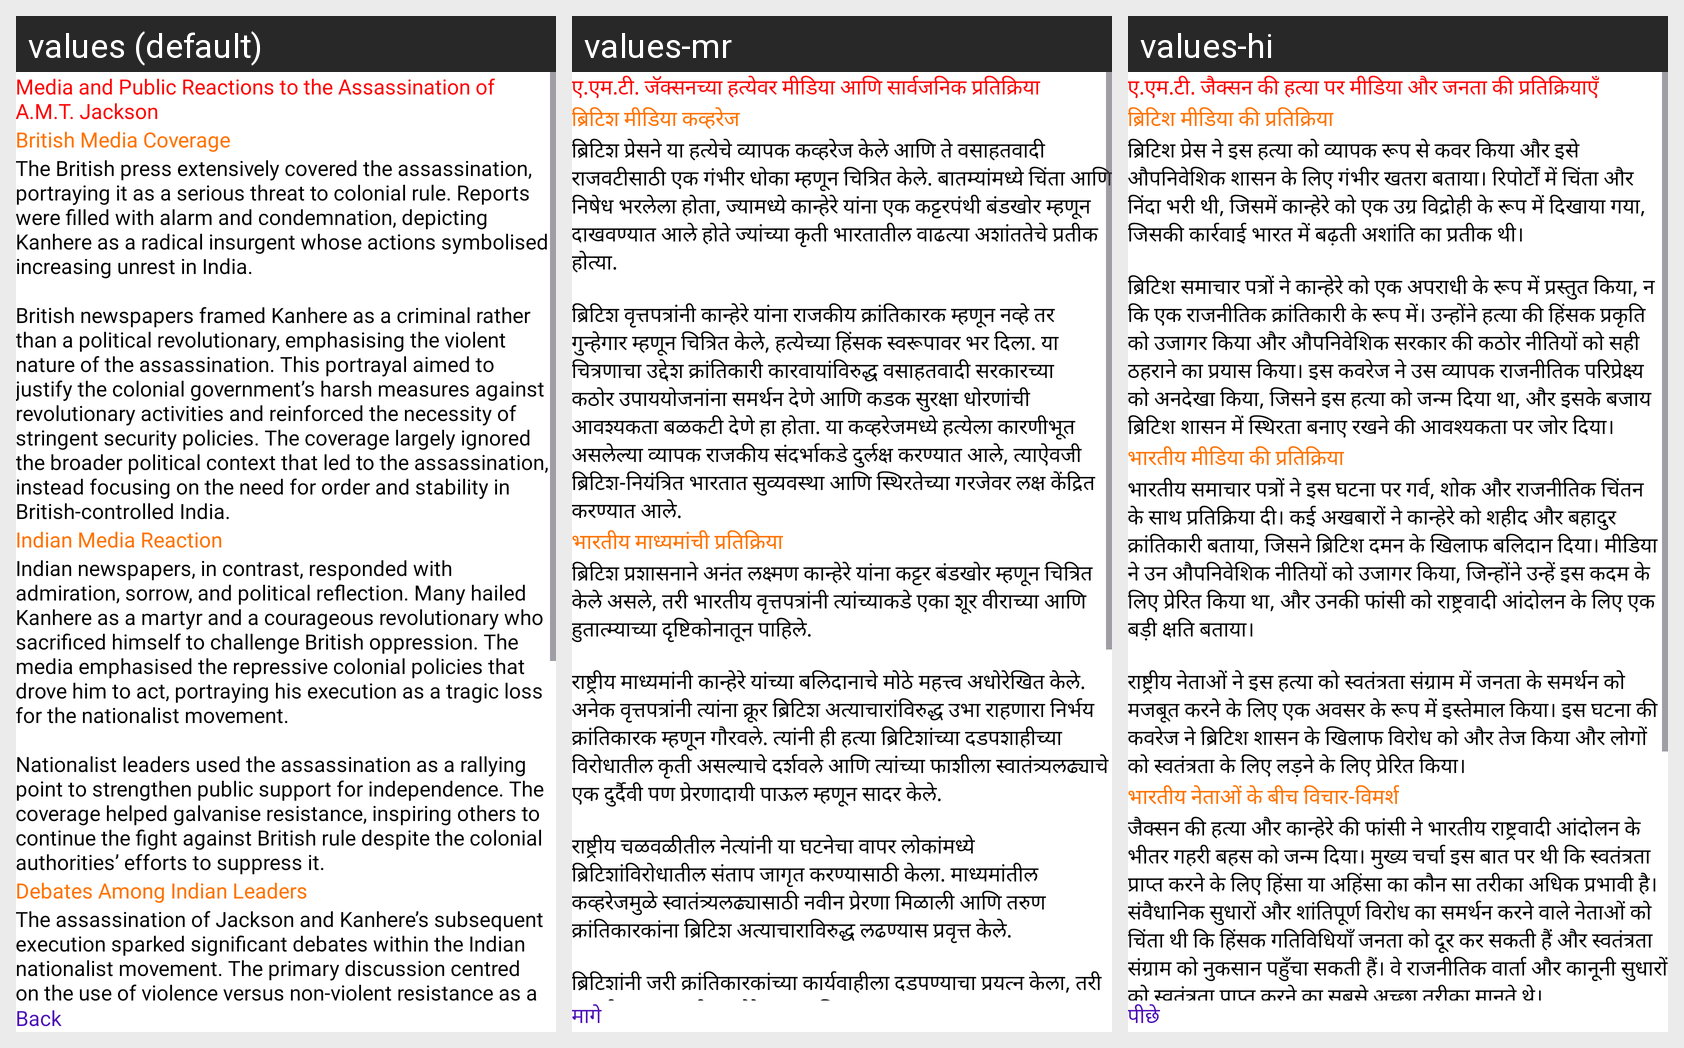

Here is an Android app screen in its default locale and in the app's own translations. Write out the translated-string differences for the strings that appear on this screen.
Android screen res/layout/fragment_anant_media_and_public.xml rendered under 3 locales, left to right: values (default), values-mr, values-hi. Device: Nexus 5 (rendered at 1080×1920; each locale shown at half size, 540×960, under a caption strip naming it); theme Theme.FamousPersonality.
Strings drawn on this screen, with the default value and each locale's value (text and hints the layout hard-codes, and strings that could not be matched under every locale, appear in the picture but are not listed):

anant_heading22
  values: Media and Public Reactions to the Assassination of A.M.T. Jackson
  values-mr: ए.एम.टी. जॅक्सनच्या हत्येवर मीडिया आणि सार्वजनिक प्रतिक्रिया
  values-hi: ए.एम.टी. जैक्सन की हत्या पर मीडिया और जनता की प्रतिक्रियाएँ

anant_heading22.1
  values: British Media Coverage
  values-mr: ब्रिटिश मीडिया कव्हरेज
  values-hi: ब्रिटिश मीडिया की प्रतिक्रिया

anant_title22.1
  values: The British press extensively covered the assassination, portraying it as a serious threat to colonial rule. Reports were filled with alarm and condemnation, depicting Kanhere as a radical insurgent whose actions symbolised increasing unrest in India.
      
      British newspapers framed Kanhere as a criminal rather than a political revolutionary, emphasising the violent nature of the assassination. This …[clipped]
  values-mr: ब्रिटिश प्रेसने या हत्येचे व्यापक कव्हरेज केले आणि ते वसाहतवादी राजवटीसाठी एक गंभीर धोका म्हणून चित्रित केले. बातम्यांमध्ये चिंता आणि निषेध भरलेला होता, ज्यामध्ये कान्हेरे यांना एक कट्टरपंथी बंडखोर म्हणून दाखवण्यात आले होते ज्यांच्या कृती भारतातील वाढत्या अशांततेचे प्रतीक होत्या.
      
      ब्रिटिश वृत्तपत्रांनी कान्हेरे यांना राजकीय क्रांतिकारक म्हणून नव्हे तर गुन्हेगार म्हणून चित्रित केले, हत्येच्या …[clipped]
  values-hi: ब्रिटिश प्रेस ने इस हत्या को व्यापक रूप से कवर किया और इसे औपनिवेशिक शासन के लिए गंभीर खतरा बताया। रिपोर्टों में चिंता और निंदा भरी थी, जिसमें कान्हेरे को एक उग्र विद्रोही के रूप में दिखाया गया, जिसकी कार्रवाई भारत में बढ़ती अशांति का प्रतीक थी।
      
      ब्रिटिश समाचार पत्रों ने कान्हेरे को एक अपराधी के रूप में प्रस्तुत किया, न कि एक राजनीतिक क्रांतिकारी के रूप में। उन्होंने हत्या की हिंसक प्रकृति को …[clipped]

anant_heading22.2
  values: Indian Media Reaction
  values-mr: भारतीय माध्यमांची प्रतिक्रिया
  values-hi: भारतीय मीडिया की प्रतिक्रिया

anant_title22.2
  values: Indian newspapers, in contrast, responded with admiration, sorrow, and political reflection. Many hailed Kanhere as a martyr and a courageous revolutionary who sacrificed himself to challenge British oppression. The media emphasised the repressive colonial policies that drove him to act, portraying his execution as a tragic loss for the nationalist movement.
      
      Nationalist leaders used the …[clipped]
  values-mr: ब्रिटिश प्रशासनाने अनंत लक्ष्मण कान्हेरे यांना कट्टर बंडखोर म्हणून चित्रित केले असले, तरी भारतीय वृत्तपत्रांनी त्यांच्याकडे एका शूर वीराच्या आणि हुतात्म्याच्या दृष्टिकोनातून पाहिले.
      
      राष्ट्रीय माध्यमांनी कान्हेरे यांच्या बलिदानाचे मोठे महत्त्व अधोरेखित केले. अनेक वृत्तपत्रांनी त्यांना क्रूर ब्रिटिश अत्याचारांविरुद्ध उभा राहणारा निर्भय क्रांतिकारक म्हणून गौरवले. त्यांनी ही हत्या ब्रिटिशांच्या …[clipped]
  values-hi: भारतीय समाचार पत्रों ने इस घटना पर गर्व, शोक और राजनीतिक चिंतन के साथ प्रतिक्रिया दी। कई अखबारों ने कान्हेरे को शहीद और बहादुर क्रांतिकारी बताया, जिसने ब्रिटिश दमन के खिलाफ बलिदान दिया। मीडिया ने उन औपनिवेशिक नीतियों को उजागर किया, जिन्होंने उन्हें इस कदम के लिए प्रेरित किया था, और उनकी फांसी को राष्ट्रवादी आंदोलन के लिए एक बड़ी क्षति बताया।
      
      राष्ट्रीय नेताओं ने इस हत्या को स्वतंत्रता संग्राम में …[clipped]

back
  values: Back
  values-mr: मागे
  values-hi: पीछे
